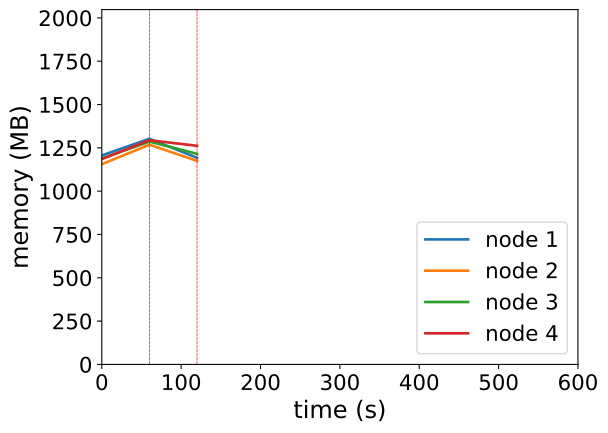

Source data for this figure (header and first rows):
timestamp, ppgcc-m02_pod_amount, ppgcc-m02_memory, ppgcc-m02_cpu, ppgcc-m03_pod_amount, ppgcc-m03_memory, ppgcc-m03_cpu, ppgcc-m04_pod_amount, ppgcc-m04_memory, ppgcc-m04_cpu, ppgcc-m05_pod_amount, ppgcc-m05_memory, ppgcc-m05_cpu
0, 10, 1235188, 134262314, 10, 1183392, 96099971, 10, 1217132, 139643798, 10, 1213508, 109019028
60, 10, 1333528, 205013272, 10, 1298628, 201599679, 10, 1316924, 218465341, 10, 1325048, 203155330
120, 10, 1221328, 396779957, 10, 1202928, 389503473, 10, 1244588, 400483421, 10, 1292048, 423664214
